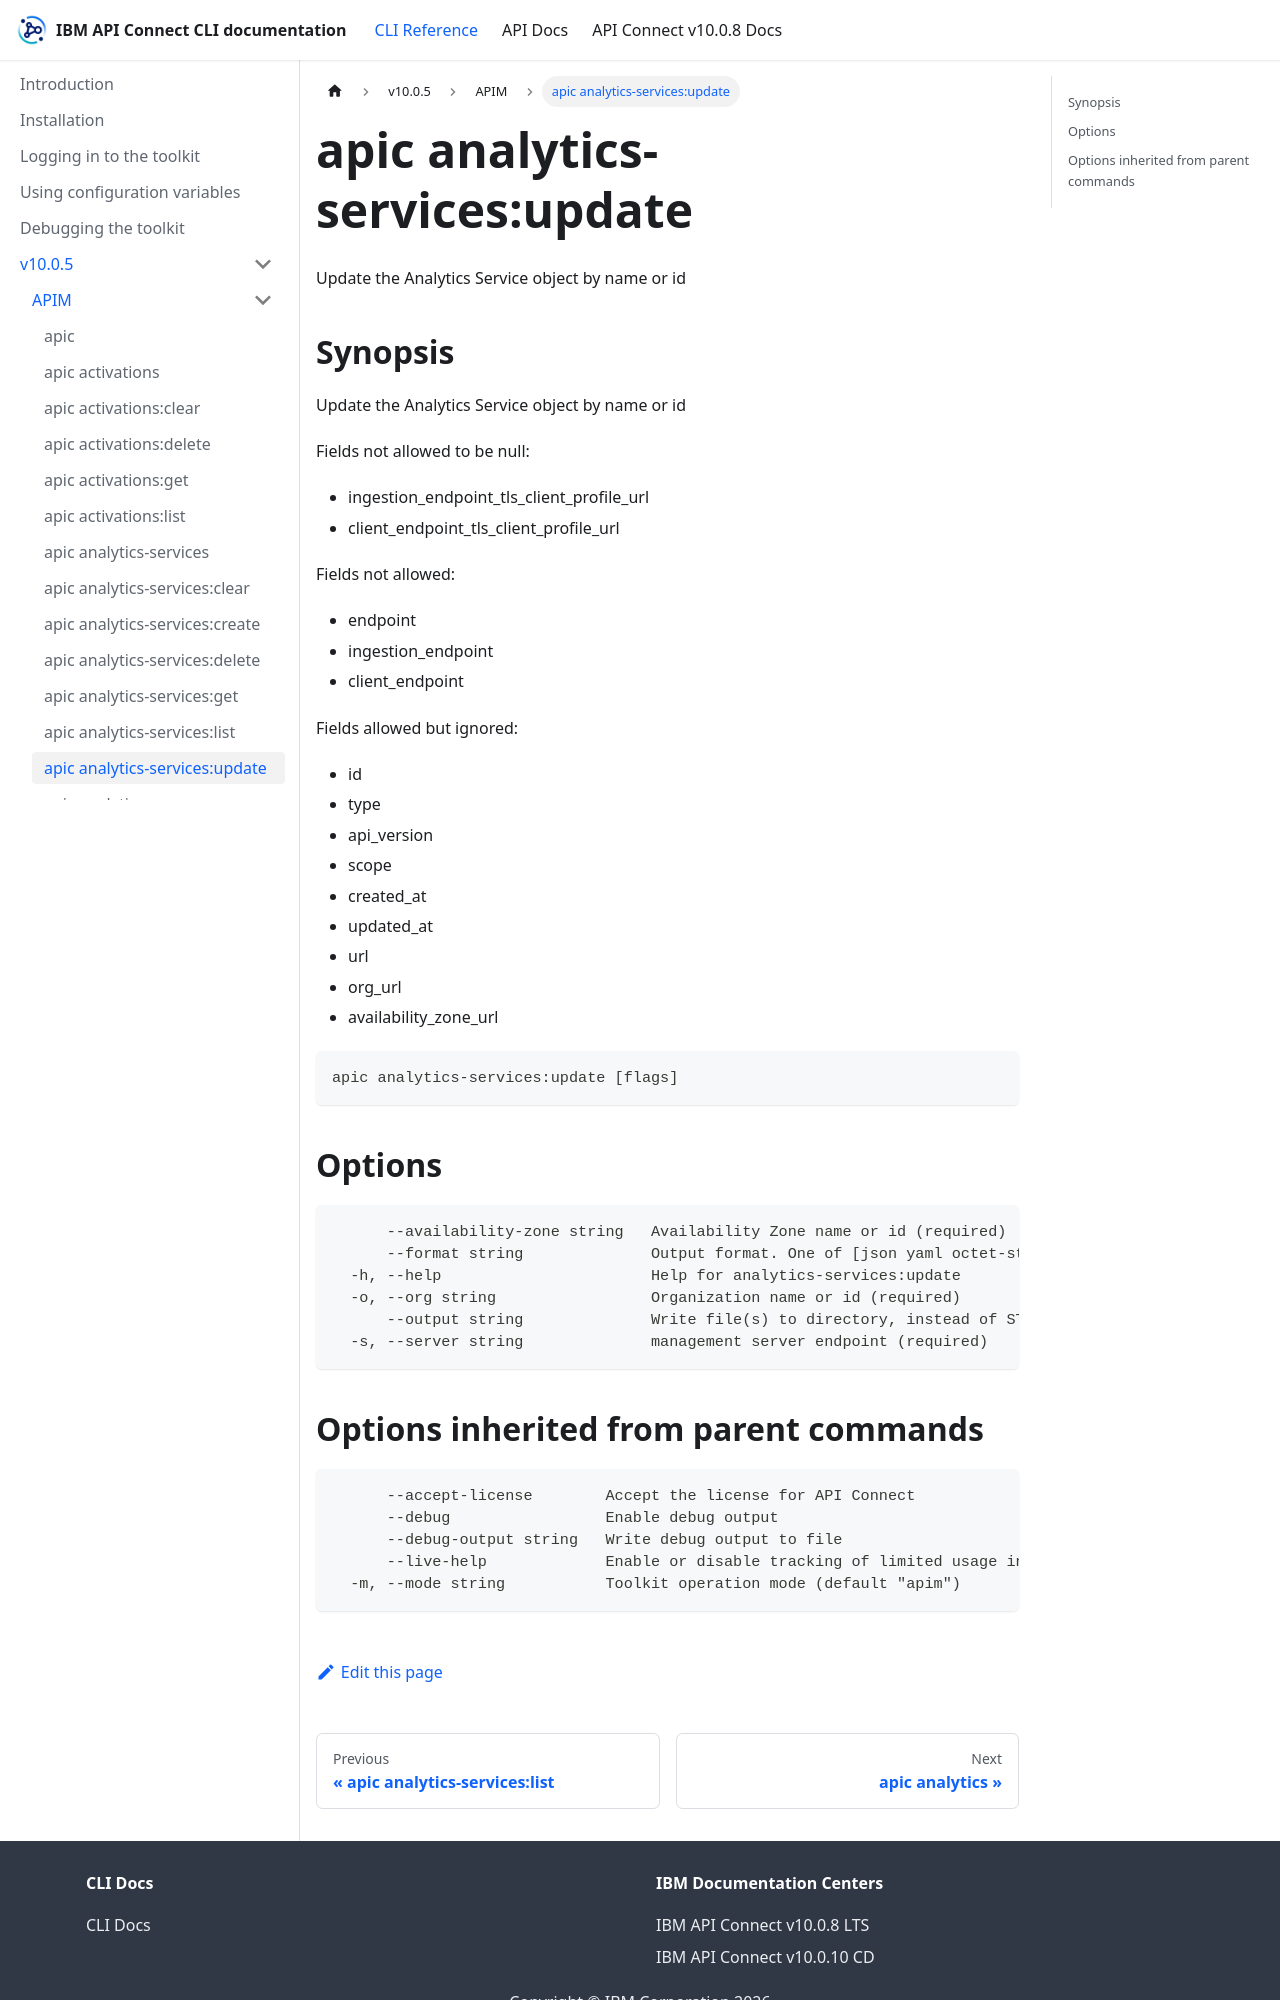

repository: ibm-apiconnect/clidocs · page: docs/v1005/apim/apic_analytics-services_update.html · generator: docusaurus

# apic analytics-services:update

Update the Analytics Service object by name or id

## Synopsis

Update the Analytics Service object by name or id
          
          Fields not allowed to be null:
          - ingestion_endpoint_tls_client_profile_url
          - client_endpoint_tls_client_profile_url
          
          Fields not allowed:
          - endpoint
          - ingestion_endpoint
          - client_endpoint
          
          Fields allowed but ignored:
          - id
          - type
          - api_version
          - scope
          - created_at
          - updated_at
          - url
          - org_url
          - availability_zone_url

```
apic analytics-services:update [flags]
```

## Options

```
      --availability-zone string   Availability Zone name or id (required)
      --format string              Output format. One of [json yaml octet-stream go-template=... go-template-file=...], defaults to yaml.
  -h, --help                       Help for analytics-services:update
  -o, --org string                 Organization name or id (required)
      --output string              Write file(s) to directory, instead of STDOUT (default "-")
  -s, --server string              management server endpoint (required)
```
